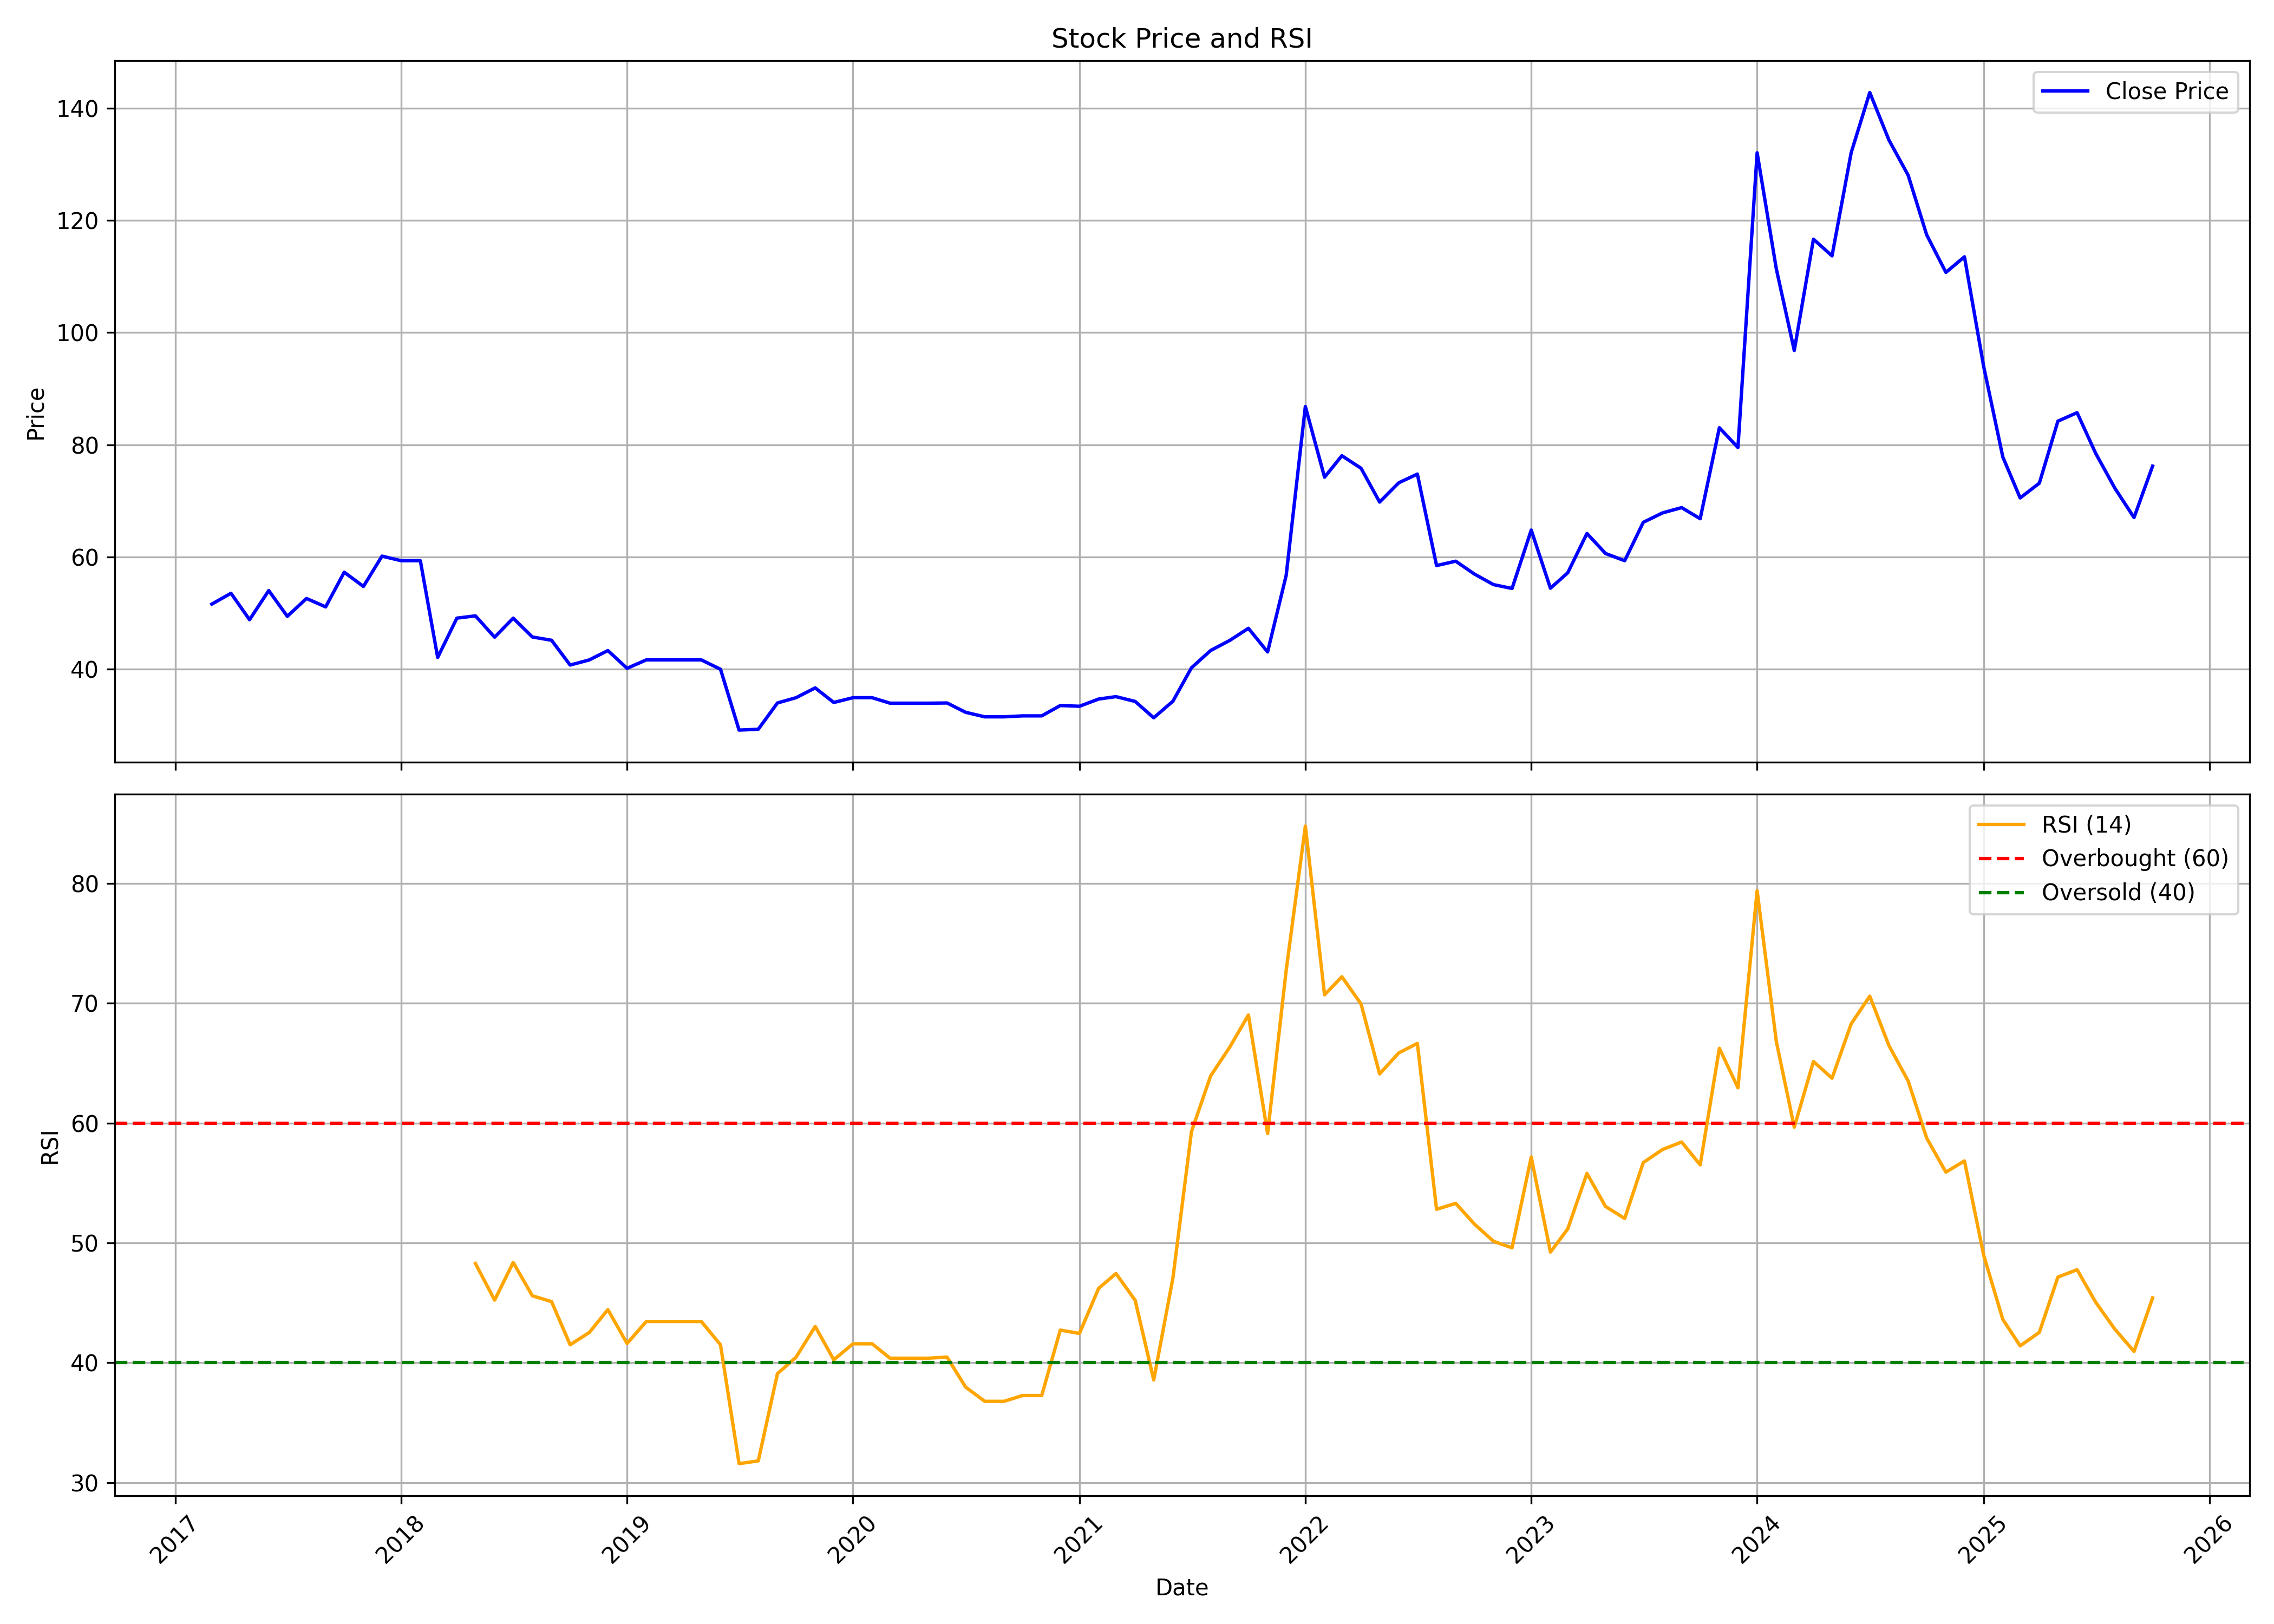

Values plotted in this chart, from the file beside it:
, date, symbol, open, high, low, close, volume, rsi
0, 2017-03-01, MITCON, 55.96, 58.82, 50.16, 51.61, 516239, 
1, 2017-04-01, MITCON, 50.81, 54.91, 49.92, 53.54, 39528, 
2, 2017-05-01, MITCON, 53.54, 53.54, 44.89, 48.83, 48828, 
3, 2017-06-01, MITCON, 51.25, 56.24, 50.73, 54.03, 34877, 
4, 2017-07-01, MITCON, 54.03, 63.21, 49.44, 49.44, 1262697, 
5, 2017-08-01, MITCON, 49.44, 52.62, 47.75, 52.62, 30225, 
6, 2017-09-01, MITCON, 53.49, 56.4, 51.12, 51.12, 32553, 
7, 2017-10-01, MITCON, 51.12, 59.59, 47.56, 57.3, 137194, 
8, 2017-11-01, MITCON, 60.16, 60.16, 49.11, 54.76, 86035, 
9, 2017-12-01, MITCON, 54.84, 60.33, 50.83, 60.16, 60457, 
10, 2018-01-01, MITCON, 62.86, 63.85, 59.34, 59.34, 32552, 
11, 2018-02-01, MITCON, 59.34, 59.34, 59.34, 59.34, 0, 
12, 2018-03-01, MITCON, 59.34, 59.34, 41.13, 42.11, 58131, 
13, 2018-04-01, MITCON, 42.11, 49.11, 40.93, 49.11, 65108, 
14, 2018-05-01, MITCON, 49.11, 49.52, 46.74, 49.52, 662738, 48.28
15, 2018-06-01, MITCON, 49.52, 49.81, 45.51, 45.72, 446474, 45.22
16, 2018-07-01, MITCON, 45.72, 50.14, 45.51, 49.11, 383690, 48.36
17, 2018-08-01, MITCON, 49.11, 49.11, 44.86, 45.76, 20927, 45.58
18, 2018-09-01, MITCON, 46.59, 49.17, 45.17, 45.17, 62782, 45.1
19, 2018-10-01, MITCON, 45.09, 45.09, 40.76, 40.76, 39528, 41.49
20, 2018-11-01, MITCON, 40.76, 41.67, 40.76, 41.67, 41855, 42.52
21, 2018-12-01, MITCON, 41.67, 43.34, 41.67, 43.34, 137197, 44.43
22, 2019-01-01, MITCON, 41.67, 43.34, 40.09, 40.17, 216260, 41.6
23, 2019-02-01, MITCON, 40.17, 43.26, 40.01, 41.67, 476708, 43.44
24, 2019-03-01, MITCON, 41.67, 43.34, 41.63, 41.67, 146498, 43.44
25, 2019-04-01, MITCON, 41.67, 41.67, 41.67, 41.67, 2325, 43.44
26, 2019-05-01, MITCON, 41.67, 42.71, 41.67, 41.67, 6975, 43.44
27, 2019-06-01, MITCON, 41.67, 41.67, 40.01, 40.01, 2325, 41.49
28, 2019-07-01, MITCON, 40.01, 40.01, 26.67, 29.17, 127890, 31.57
29, 2019-08-01, MITCON, 29.83, 30.68, 27.78, 29.31, 174403, 31.8
30, 2019-09-01, MITCON, 29.31, 34, 28.12, 34, 46506, 39.08
31, 2019-10-01, MITCON, 34, 34.94, 34, 34.94, 2325, 40.45
32, 2019-11-01, MITCON, 34.94, 36.69, 34.94, 36.69, 9301, 43.02
33, 2019-12-01, MITCON, 36.69, 36.69, 34.09, 34.09, 9301, 40.24
34, 2020-01-01, MITCON, 34.09, 34.94, 34.09, 34.94, 16276, 41.58
35, 2020-02-01, MITCON, 34.94, 34.94, 34.94, 34.94, 0, 41.58
36, 2020-03-01, MITCON, 34.94, 34.94, 33.96, 33.96, 2325, 40.37
37, 2020-04-01, MITCON, 33.96, 33.96, 33.96, 33.96, 0, 40.37
38, 2020-05-01, MITCON, 33.96, 33.96, 33.96, 33.96, 0, 40.37
39, 2020-06-01, MITCON, 33.96, 34, 33.96, 34, 2325, 40.47
40, 2020-07-01, MITCON, 34, 34, 32.34, 32.34, 4650, 37.97
41, 2020-08-01, MITCON, 32.34, 32.34, 31.53, 31.53, 2325, 36.77
42, 2020-09-01, MITCON, 31.53, 31.53, 31.53, 31.53, 0, 36.77
43, 2020-10-01, MITCON, 31.7, 31.7, 31.7, 31.7, 0, 37.26
44, 2020-11-01, MITCON, 31.7, 31.7, 31.27, 31.7, 4650, 37.26
45, 2020-12-01, MITCON, 31.7, 35.09, 31.7, 33.54, 93014, 42.72
46, 2021-01-01, MITCON, 33.41, 34.7, 33.41, 33.41, 9301, 42.44
47, 2021-02-01, MITCON, 33.41, 35.56, 33.41, 34.7, 95338, 46.21
48, 2021-03-01, MITCON, 34.7, 35.13, 34.27, 35.13, 1427800, 47.44
49, 2021-04-01, MITCON, 35.13, 35.13, 34.27, 34.27, 44181, 45.21
50, 2021-05-01, MITCON, 34.27, 34.27, 31.36, 31.36, 4650, 38.56
51, 2021-06-01, MITCON, 29.82, 36.11, 28.36, 34.31, 51154, 47.07
52, 2021-07-01, MITCON, 34.31, 41.04, 30.03, 40.27, 1234788, 59.29
53, 2021-08-01, MITCON, 39.84, 54.41, 38.98, 43.35, 630180, 63.94
54, 2021-09-01, MITCON, 45.15, 55.86, 43.86, 45.15, 988296, 66.35
55, 2021-10-01, MITCON, 45.15, 51.56, 43, 47.3, 404619, 69.02
56, 2021-11-01, MITCON, 47.3, 47.86, 43, 43.09, 62782, 59.13
57, 2021-12-01, MITCON, 43.09, 57.11, 43.09, 56.72, 246488, 72.74
58, 2022-01-01, MITCON, 56.68, 86.82, 49.45, 86.82, 1111538, 84.79
59, 2022-02-01, MITCON, 91.12, 118.4, 74.14, 74.22, 2327733, 70.7
... 44 more rows
